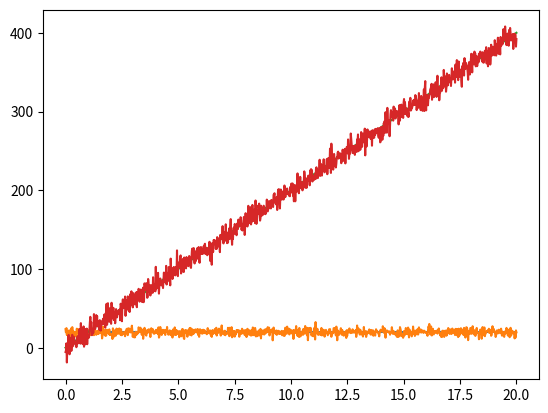

Write Python code to recreate this figure.
import numpy as np
import matplotlib.pyplot as plt


class Speedometer:
    def __init__(self):
        self.bias = 1 + (np.random.random()-0.5)*0.1
        print("Speedometer bias: ", self.bias)

    def measurement(self, x_dot):
        # Speedometer measurement model
        # consider speeds from 0 to 120 km/h
        sigma_nu = 0.1*120  # km/h
        sigma_nu = sigma_nu/3.6  # m/s
        nu = np.random.randn()*sigma_nu
        return self.bias*x_dot + nu


class GPS:
    def __init__(self):
        pass

    def measurement(self, x):
        # "autonomous civilian GPS horizontal position fixes
        #  are typically accurate to about 15 meters "  - Wikipedia
        # entao 2*sigma = 15m
        sigma_nu = 15.0/2  # m
        nu = np.random.randn()*sigma_nu
        return x + nu


def msq_error(x, y):
    return sum((x-y)**2)/len(x)


if __name__ == "__main__":
    t = np.linspace(0, 20, 1000)  # time
    x_dot = 20*np.ones(len(t))  # m/s
    x = t*x_dot  # position (m)

    # speed
    plt.plot(t, x_dot)
    speedometer = Speedometer()
    y_dot = [speedometer.measurement(i) for i in x_dot]
    plt.plot(t, y_dot)
    msqerror = np.sqrt(msq_error(x_dot, y_dot))
    avgerror = np.average(y_dot-x_dot)
    print(f"Sqrt of MSq speed error: {msqerror:.2f} m/s")
    print(f"Average error: {avgerror:.2f} m/s")
    plt.show()

    # position
    gps = GPS()
    y = [gps.measurement(i) for i in x]
    plt.plot(t, x)
    plt.plot(t, y)
    plt.show()
    msqerror = np.sqrt(msq_error(x, y))
    avgerror = np.average(y-x)
    print(f"Sqrt of MSq  GPS error: {msqerror:.2f} m")
    print(f"Average GPS error: {avgerror:.2f} m")
